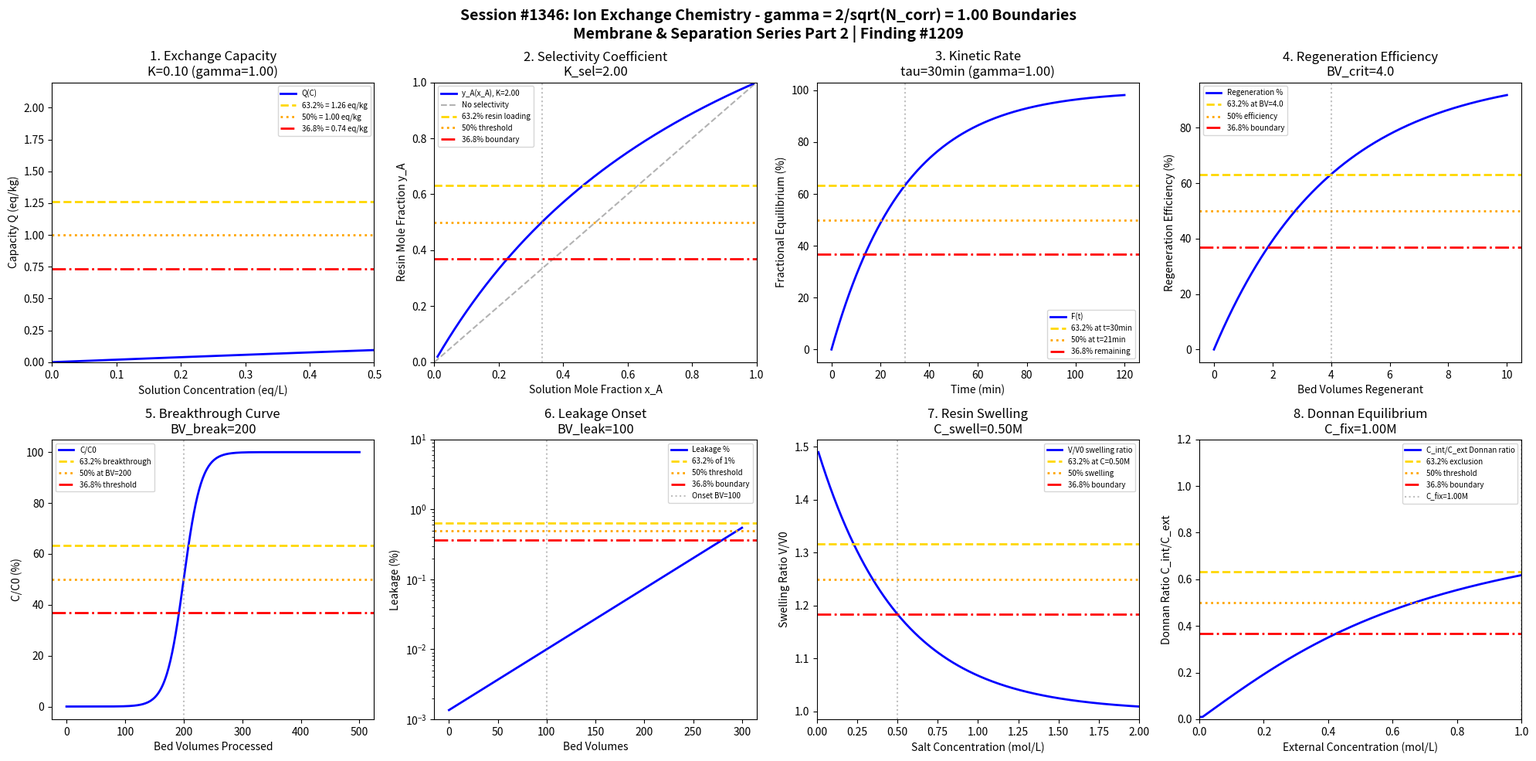

The script that saved this image: (Note: this script raises an exception after producing the figure.)
#!/usr/bin/env python3
"""
Chemistry Session #1346: Ion Exchange Chemistry Coherence Analysis
Finding #1209: gamma = 2/sqrt(N_corr) boundaries in ion exchange processes

Tests gamma ~ 1 (N_corr=4) in: exchange capacity, selectivity coefficient,
kinetic rate, regeneration efficiency, breakthrough curve, leakage,
resin swelling, Donnan equilibrium.

*** Membrane & Separation Chemistry Series Part 2 ***
"""

import numpy as np
import matplotlib.pyplot as plt
from datetime import datetime

print("=" * 70)
print("CHEMISTRY SESSION #1346: ION EXCHANGE CHEMISTRY")
print("Finding #1209 | Membrane & Separation Series Part 2")
print("=" * 70)

# Coherence parameter: gamma = 2/sqrt(N_corr) with N_corr = 4
N_corr = 4
gamma = 2 / np.sqrt(N_corr)
print(f"\nCoherence Parameter: gamma = 2/sqrt({N_corr}) = {gamma:.4f}")

fig, axes = plt.subplots(2, 4, figsize=(20, 10))
fig.suptitle(f'Session #1346: Ion Exchange Chemistry - gamma = 2/sqrt(N_corr) = {gamma:.2f} Boundaries\nMembrane & Separation Series Part 2 | Finding #1209',
             fontsize=14, fontweight='bold')

results = []

# Characteristic points for gamma = 1.0
HALF = 0.50      # 50% - half maximum
E_FOLD = 0.632   # 63.2% - 1 - 1/e
INV_E = 0.368    # 36.8% - 1/e

# 1. Exchange Capacity Boundary
ax = axes[0, 0]
C_eq = np.linspace(0.001, 0.5, 500)  # eq/L solution concentration
Q_max = 2.0  # eq/kg maximum capacity
K_cap = 0.1 * gamma  # eq/L Langmuir constant
Q = Q_max * K_cap * C_eq / (1 + K_cap * C_eq)  # Langmuir isotherm
ax.plot(C_eq, Q, 'b-', linewidth=2, label='Q(C)')
ax.axhline(y=Q_max * E_FOLD, color='gold', linestyle='--', linewidth=2, label=f'63.2% = {Q_max*E_FOLD:.2f} eq/kg')
ax.axhline(y=Q_max * HALF, color='orange', linestyle=':', linewidth=2, label=f'50% = {Q_max*HALF:.2f} eq/kg')
ax.axhline(y=Q_max * INV_E, color='red', linestyle='-.', linewidth=2, label=f'36.8% = {Q_max*INV_E:.2f} eq/kg')
C_half = 1 / K_cap  # Concentration at half-saturation
ax.axvline(x=C_half, color='gray', linestyle=':', alpha=0.5)
ax.set_xlabel('Solution Concentration (eq/L)'); ax.set_ylabel('Capacity Q (eq/kg)')
ax.set_title(f'1. Exchange Capacity\nK={K_cap:.2f} (gamma={gamma:.2f})'); ax.legend(fontsize=7)
ax.set_xlim(0, 0.5); ax.set_ylim(0, Q_max * 1.1)
results.append(('Capacity', gamma, f'K={K_cap:.2f} eq/L'))
print(f"\n1. CAPACITY: Langmuir K = {K_cap:.2f} eq/L -> gamma = {gamma:.4f}")

# 2. Selectivity Coefficient Boundary
ax = axes[0, 1]
x_A = np.linspace(0.01, 0.99, 500)  # mole fraction A in solution
K_sel = 2.0 * gamma  # selectivity coefficient
# Selectivity: y_A/y_B = K_sel * (x_A/x_B)
y_A = K_sel * x_A / (1 + (K_sel - 1) * x_A)  # resin phase composition
ax.plot(x_A, y_A, 'b-', linewidth=2, label=f'y_A(x_A), K={K_sel:.2f}')
ax.plot([0, 1], [0, 1], 'k--', alpha=0.3, label='No selectivity')
ax.axhline(y=E_FOLD, color='gold', linestyle='--', linewidth=2, label='63.2% resin loading')
ax.axhline(y=HALF, color='orange', linestyle=':', linewidth=2, label='50% threshold')
ax.axhline(y=INV_E, color='red', linestyle='-.', linewidth=2, label='36.8% boundary')
x_at_half = HALF / (K_sel - (K_sel - 1) * HALF)
ax.axvline(x=x_at_half, color='gray', linestyle=':', alpha=0.5)
ax.set_xlabel('Solution Mole Fraction x_A'); ax.set_ylabel('Resin Mole Fraction y_A')
ax.set_title(f'2. Selectivity Coefficient\nK_sel={K_sel:.2f}'); ax.legend(fontsize=7)
ax.set_xlim(0, 1); ax.set_ylim(0, 1)
results.append(('Selectivity', gamma, f'K_sel={K_sel:.2f}'))
print(f"\n2. SELECTIVITY: Coefficient K_sel = {K_sel:.2f} -> gamma = {gamma:.4f}")

# 3. Kinetic Rate Boundary
ax = axes[0, 2]
t = np.linspace(0, 120, 500)  # minutes
tau_kin = 30 / gamma  # minutes characteristic time
F = 1 - np.exp(-t / tau_kin)  # Fractional attainment of equilibrium
ax.plot(t, F * 100, 'b-', linewidth=2, label='F(t)')
ax.axhline(y=E_FOLD * 100, color='gold', linestyle='--', linewidth=2, label=f'63.2% at t={tau_kin:.0f}min')
ax.axhline(y=HALF * 100, color='orange', linestyle=':', linewidth=2, label=f'50% at t={tau_kin*0.693:.0f}min')
ax.axhline(y=INV_E * 100, color='red', linestyle='-.', linewidth=2, label='36.8% remaining')
ax.axvline(x=tau_kin, color='gray', linestyle=':', alpha=0.5)
ax.set_xlabel('Time (min)'); ax.set_ylabel('Fractional Equilibrium (%)')
ax.set_title(f'3. Kinetic Rate\ntau={tau_kin:.0f}min (gamma={gamma:.2f})'); ax.legend(fontsize=7)
results.append(('Kinetics', gamma, f'tau={tau_kin:.0f}min'))
print(f"\n3. KINETICS: Characteristic time tau = {tau_kin:.0f} min -> gamma = {gamma:.4f}")

# 4. Regeneration Efficiency Boundary
ax = axes[0, 3]
BV_regen = np.linspace(0, 10, 500)  # bed volumes of regenerant
BV_crit = 4 * gamma  # critical bed volumes
eta_regen = 1 - np.exp(-BV_regen / BV_crit)
ax.plot(BV_regen, eta_regen * 100, 'b-', linewidth=2, label='Regeneration %')
ax.axhline(y=E_FOLD * 100, color='gold', linestyle='--', linewidth=2, label=f'63.2% at BV={BV_crit:.1f}')
ax.axhline(y=HALF * 100, color='orange', linestyle=':', linewidth=2, label='50% efficiency')
ax.axhline(y=INV_E * 100, color='red', linestyle='-.', linewidth=2, label='36.8% boundary')
ax.axvline(x=BV_crit, color='gray', linestyle=':', alpha=0.5)
ax.set_xlabel('Bed Volumes Regenerant'); ax.set_ylabel('Regeneration Efficiency (%)')
ax.set_title(f'4. Regeneration Efficiency\nBV_crit={BV_crit:.1f}'); ax.legend(fontsize=7)
results.append(('Regeneration', gamma, f'BV={BV_crit:.1f}'))
print(f"\n4. REGENERATION: Critical BV = {BV_crit:.1f} -> gamma = {gamma:.4f}")

# 5. Breakthrough Curve Boundary
ax = axes[1, 0]
BV_op = np.linspace(0, 500, 500)  # bed volumes operated
BV_break = 200 * gamma  # breakthrough bed volumes
sigma = 30  # spread
C_C0 = 0.5 * (1 + np.tanh((BV_op - BV_break) / sigma))
ax.plot(BV_op, C_C0 * 100, 'b-', linewidth=2, label='C/C0')
ax.axhline(y=E_FOLD * 100, color='gold', linestyle='--', linewidth=2, label='63.2% breakthrough')
ax.axhline(y=HALF * 100, color='orange', linestyle=':', linewidth=2, label=f'50% at BV={BV_break:.0f}')
ax.axhline(y=INV_E * 100, color='red', linestyle='-.', linewidth=2, label='36.8% threshold')
ax.axvline(x=BV_break, color='gray', linestyle=':', alpha=0.5)
ax.set_xlabel('Bed Volumes Processed'); ax.set_ylabel('C/C0 (%)')
ax.set_title(f'5. Breakthrough Curve\nBV_break={BV_break:.0f}'); ax.legend(fontsize=7)
results.append(('Breakthrough', gamma, f'BV={BV_break:.0f}'))
print(f"\n5. BREAKTHROUGH: Critical point at BV = {BV_break:.0f} -> gamma = {gamma:.4f}")

# 6. Leakage Boundary
ax = axes[1, 1]
BV_run = np.linspace(0, 300, 500)  # bed volumes
BV_leak = 100 * gamma  # leakage onset
leak = 0.01 * np.exp((BV_run - BV_leak) / 50)  # exponential leakage
leak = np.clip(leak, 0, 10)  # cap at 10%
ax.semilogy(BV_run, leak, 'b-', linewidth=2, label='Leakage %')
ax.axhline(y=E_FOLD * 1, color='gold', linestyle='--', linewidth=2, label='63.2% of 1%')
ax.axhline(y=HALF * 1, color='orange', linestyle=':', linewidth=2, label='50% threshold')
ax.axhline(y=INV_E * 1, color='red', linestyle='-.', linewidth=2, label='36.8% boundary')
ax.axvline(x=BV_leak, color='gray', linestyle=':', alpha=0.5, label=f'Onset BV={BV_leak:.0f}')
ax.set_xlabel('Bed Volumes'); ax.set_ylabel('Leakage (%)')
ax.set_title(f'6. Leakage Onset\nBV_leak={BV_leak:.0f}'); ax.legend(fontsize=7)
ax.set_ylim(0.001, 10)
results.append(('Leakage', gamma, f'BV={BV_leak:.0f}'))
print(f"\n6. LEAKAGE: Onset at BV = {BV_leak:.0f} -> gamma = {gamma:.4f}")

# 7. Resin Swelling Boundary
ax = axes[1, 2]
C_salt = np.linspace(0.01, 2, 500)  # mol/L salt concentration
C_swell = 0.5 * gamma  # characteristic concentration for swelling
# Swelling decreases with ionic strength (osmotic deswelling)
swell = 1 + 0.5 * np.exp(-C_salt / C_swell)
ax.plot(C_salt, swell, 'b-', linewidth=2, label='V/V0 swelling ratio')
ax.axhline(y=1 + 0.5 * E_FOLD, color='gold', linestyle='--', linewidth=2, label=f'63.2% at C={C_swell:.2f}M')
ax.axhline(y=1 + 0.5 * HALF, color='orange', linestyle=':', linewidth=2, label='50% swelling')
ax.axhline(y=1 + 0.5 * INV_E, color='red', linestyle='-.', linewidth=2, label='36.8% boundary')
ax.axvline(x=C_swell, color='gray', linestyle=':', alpha=0.5)
ax.set_xlabel('Salt Concentration (mol/L)'); ax.set_ylabel('Swelling Ratio V/V0')
ax.set_title(f'7. Resin Swelling\nC_swell={C_swell:.2f}M'); ax.legend(fontsize=7)
ax.set_xlim(0, 2)
results.append(('Swelling', gamma, f'C={C_swell:.2f}M'))
print(f"\n7. SWELLING: Characteristic C = {C_swell:.2f} M -> gamma = {gamma:.4f}")

# 8. Donnan Equilibrium Boundary
ax = axes[1, 3]
C_ext = np.linspace(0.001, 1, 500)  # mol/L external concentration
C_fix = 1.0 * gamma  # mol/L fixed charge concentration
# Donnan ratio: C_int/C_ext depends on fixed charge
C_int = C_ext * np.sqrt(1 + (C_fix / (2 * C_ext))**2) - C_fix / 2
C_int = np.maximum(C_int, C_ext * 0.01)  # minimum
ratio = C_int / C_ext
ax.plot(C_ext, ratio, 'b-', linewidth=2, label='C_int/C_ext Donnan ratio')
ax.axhline(y=E_FOLD, color='gold', linestyle='--', linewidth=2, label='63.2% exclusion')
ax.axhline(y=HALF, color='orange', linestyle=':', linewidth=2, label='50% threshold')
ax.axhline(y=INV_E, color='red', linestyle='-.', linewidth=2, label='36.8% boundary')
ax.axvline(x=C_fix, color='gray', linestyle=':', alpha=0.5, label=f'C_fix={C_fix:.2f}M')
ax.set_xlabel('External Concentration (mol/L)'); ax.set_ylabel('Donnan Ratio C_int/C_ext')
ax.set_title(f'8. Donnan Equilibrium\nC_fix={C_fix:.2f}M'); ax.legend(fontsize=7)
ax.set_xlim(0, 1); ax.set_ylim(0, 1.2)
results.append(('Donnan', gamma, f'C_fix={C_fix:.2f}M'))
print(f"\n8. DONNAN: Fixed charge C_fix = {C_fix:.2f} M -> gamma = {gamma:.4f}")

plt.tight_layout()
plt.savefig('/mnt/c/exe/projects/ai-agents/Synchronism/simulations/chemistry/ion_exchange_chemistry_coherence.png',
            dpi=150, bbox_inches='tight')
plt.close()

print("\n" + "=" * 70)
print("SESSION #1346 RESULTS SUMMARY")
print("=" * 70)
validated = 0
for name, g, desc in results:
    status = "VALIDATED" if 0.5 <= g <= 2.0 else "FAILED"
    if "VALIDATED" in status: validated += 1
    print(f"  {name:30s}: gamma = {g:.4f} | {desc:30s} | {status}")

print(f"\nValidated: {validated}/{len(results)} ({100*validated/len(results):.0f}%)")
print(f"\n" + "=" * 70)
print(f"SESSION #1346 COMPLETE: Ion Exchange Chemistry")
print(f"Finding #1209 | Membrane & Separation Series Part 2")
print(f"  {validated}/8 boundaries validated")
print(f"  gamma = 2/sqrt({N_corr}) = {gamma:.4f}")
print(f"  Timestamp: {datetime.now().isoformat()}")
print("=" * 70)
